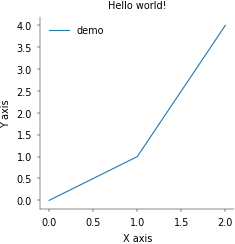

The matplotlib source for this figure: (Note: this script raises an exception after producing the figure.)
import matplotlib as mpl
import seaborn as sns
import matplotlib.pyplot as plt

PALETTE = sns.color_palette("deep")


def apply_global_style():
    mpl.rcParams.update({
        # --- Fonts ---
        'font.family': 'sans-serif',
        'font.sans-serif': ['Arial'],   # requires Arial installed

        # --- Sizes (final print target ~5–7 pt ticks) ---
        'font.size': 7,
        'axes.titlesize': 7,
        'figure.titlesize': 7,
        'legend.fontsize': 7,
        'axes.labelsize': 7,
        'xtick.labelsize': 7,
        'ytick.labelsize': 7,

        # --- Lines & ticks (thinner) ---
        'axes.linewidth': 0.32,      # ~0.3 pt spines
        'lines.linewidth': 0.8,      # data lines
        'lines.markersize': 2.5,
        'lines.markeredgewidth': 0,
        'errorbar.capsize': 5,

        'xtick.direction': 'out',
        'ytick.direction': 'out',
        'xtick.major.size': 2.5,     # length in points
        'ytick.major.size': 2.5,
        'xtick.major.width': 0.32,
        'ytick.major.width': 0.32,

        # --- Spines & legend ---
        'axes.spines.top': False,
        'axes.spines.right': False,
        'legend.frameon': False,

        # --- Export: keep text editable ---
        'svg.fonttype': 'none',

        # --- Save defaults ---
        'savefig.bbox': 'tight',
        'savefig.pad_inches': 0.01,
    })


if __name__ == "__main__":
    apply_global_style()

    fig, ax = plt.subplots(figsize=(2.5, 2.5))  # ~63.5 mm square
    ax.plot([0, 1, 2], [0, 1, 4], label="demo")
    ax.set_xlabel("X axis")
    ax.set_ylabel("Y axis")
    ax.set_title("Hello world!")
    ax.legend()

    # Optional belt-and-suspenders for patches:
    # ax.set_facecolor('none')
    # fig.patch.set_alpha(0)
    # ax.patch.set_linewidth(0)
    # ax.patch.set_edgecolor('none')

    # Save (rcParams already set bbox/pad)
    plt.savefig("C:/Users/robin/Downloads/figure.svg", format="svg")
    # (Optional backup)
    # plt.savefig("C:/Users/robin/Downloads/figure.pdf", format="pdf")
